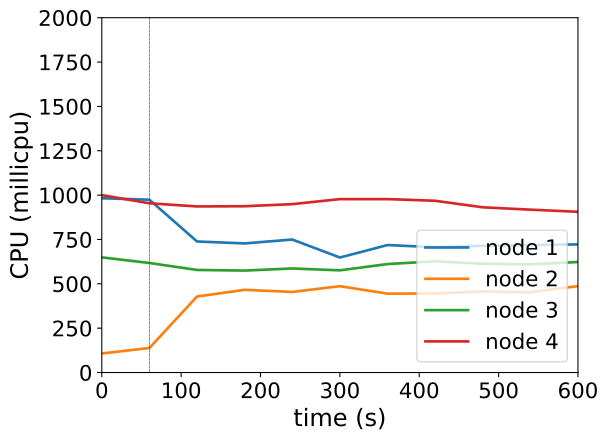

The data file committed next to this chart (first rows):
timestamp, ppgcc-m02_pod_amount, ppgcc-m02_memory, ppgcc-m02_cpu, ppgcc-m03_pod_amount, ppgcc-m03_memory, ppgcc-m03_cpu, ppgcc-m04_pod_amount, ppgcc-m04_memory, ppgcc-m04_cpu, ppgcc-m05_pod_amount, ppgcc-m05_memory, ppgcc-m05_cpu
0, 5, 1072892, 982301094, 5, 1041712, 107381499, 5, 1065604, 648998401, 5, 1147032, 1000044193
60, 5, 1071176, 973989721, 5, 1041052, 138225519, 5, 1066792, 617403702, 5, 1146372, 953929963
120, 4, 1053752, 738649170, 6, 1060588, 428533457, 5, 1062964, 578129302, 5, 1147032, 936170061
180, 4, 1054412, 727725272, 6, 1061512, 466095269, 5, 1064020, 574702407, 5, 1143600, 937364639
240, 4, 1055996, 749651125, 6, 1060720, 454215267, 5, 1065868, 586526512, 5, 1145052, 949053585
300, 4, 1053884, 648226603, 6, 1062700, 486671072, 5, 1066000, 575919858, 5, 1146504, 977503349
360, 4, 1053224, 718513034, 6, 1061644, 444594388, 5, 1066000, 611397505, 5, 1147956, 977491839
420, 4, 1052960, 706256935, 6, 1064284, 445772405, 5, 1067716, 626812818, 5, 1146108, 968074892
480, 4, 1053752, 714472208, 6, 1063492, 456681781, 5, 1063492, 613280415, 5, 1146108, 931306609
540, 4, 1057052, 718286903, 6, 1062700, 452248245, 5, 1064548, 609365121, 5, 1147560, 917992156
600, 4, 1054148, 722241020, 6, 1062304, 487098312, 5, 1065604, 623053357, 5, 1147164, 905893317
